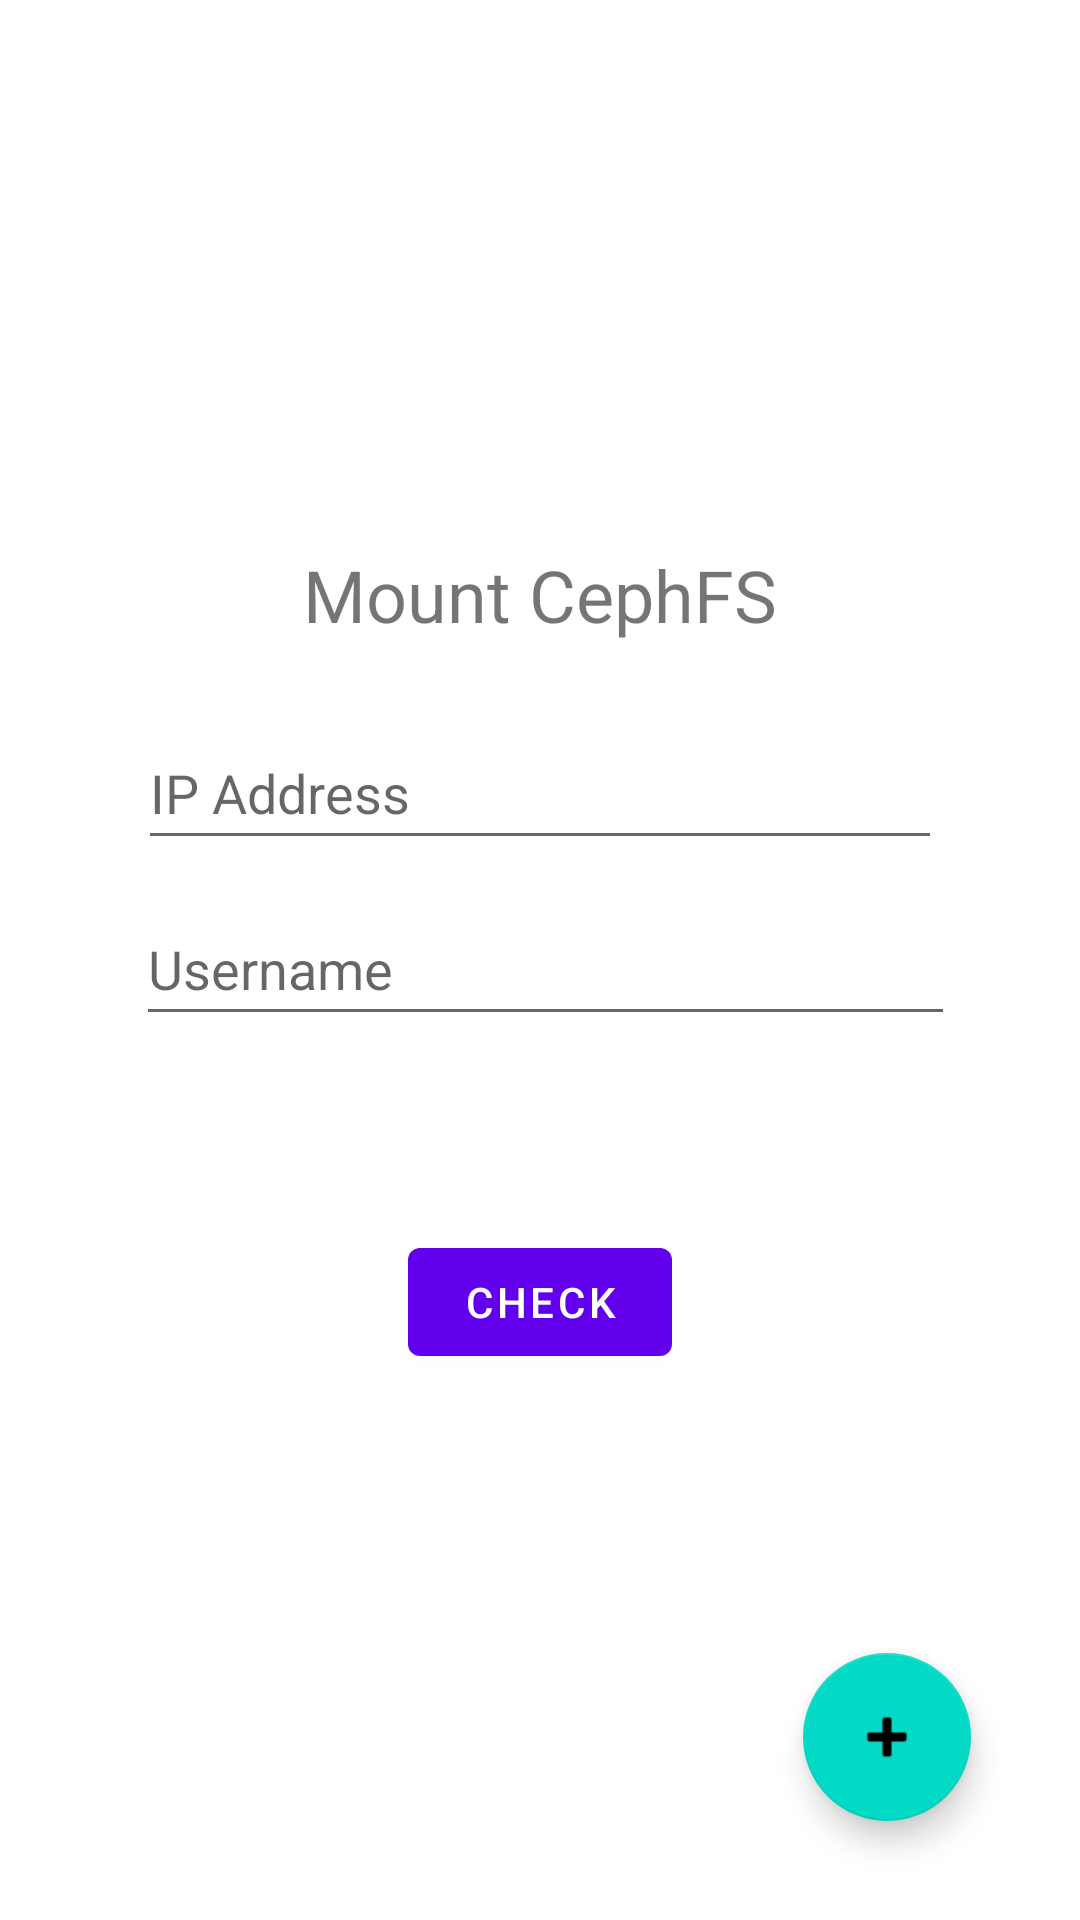

Here is an Android app screen rendered from its layout file. Give the layout XML and the strings, colors and styles it references.
<!-- AndroidManifest.xml: application theme Theme.CephProject -->
<!-- res/layout/fragment_first.xml -->
<?xml version="1.0" encoding="utf-8"?>
<androidx.constraintlayout.widget.ConstraintLayout xmlns:android="http://schemas.android.com/apk/res/android"
    xmlns:app="http://schemas.android.com/apk/res-auto"
    xmlns:tools="http://schemas.android.com/tools"
    android:layout_width="match_parent"
    android:layout_height="match_parent"
    tools:context=".FirstFragment">

    <com.google.android.material.floatingactionbutton.FloatingActionButton
        android:id="@+id/fab"
        android:layout_width="wrap_content"
        android:layout_height="wrap_content"
        android:layout_gravity="bottom|end"
        app:layout_constraintBottom_toBottomOf="parent"
        app:layout_constraintEnd_toEndOf="parent"
        app:layout_constraintHorizontal_bias="0.881"
        app:layout_constraintStart_toStartOf="parent"
        app:layout_constraintTop_toBottomOf="@+id/button_first"
        app:layout_constraintVertical_bias="0.739"
        app:srcCompat="@android:drawable/ic_input_add" />

    <TextView
        android:id="@+id/textview_first"
        android:layout_width="181dp"
        android:layout_height="46dp"
        android:text="@string/mount_cephfs"
        android:textAlignment="center"
        android:textSize="24sp"
        app:layout_constraintBottom_toTopOf="@id/button_first"
        app:layout_constraintEnd_toEndOf="parent"
        app:layout_constraintStart_toStartOf="parent"
        app:layout_constraintTop_toTopOf="parent" />

    <Button
        android:id="@+id/button_first"
        android:layout_width="wrap_content"
        android:layout_height="wrap_content"
        android:text="@string/check"
        app:layout_constraintBottom_toBottomOf="parent"
        app:layout_constraintEnd_toEndOf="parent"
        app:layout_constraintStart_toStartOf="parent"
        app:layout_constraintTop_toBottomOf="@id/textview_first" />

    <EditText
        android:id="@+id/IPaddr"
        android:layout_width="268dp"
        android:layout_height="48dp"
        android:ems="10"
        android:hint="@string/ip_address"
        android:inputType="textUri"
        app:layout_constraintBottom_toTopOf="@+id/Username"
        app:layout_constraintEnd_toEndOf="parent"
        app:layout_constraintStart_toStartOf="parent"
        app:layout_constraintTop_toBottomOf="@+id/textview_first" />

    <EditText
        android:id="@+id/Username"
        android:layout_width="273dp"
        android:layout_height="48dp"
        android:ems="10"
        android:hint="@string/username"
        android:inputType="textPersonName"
        app:layout_constraintBottom_toTopOf="@+id/button_first"
        app:layout_constraintEnd_toEndOf="parent"
        app:layout_constraintHorizontal_bias="0.521"
        app:layout_constraintStart_toStartOf="parent"
        app:layout_constraintTop_toBottomOf="@+id/textview_first"
        app:layout_constraintVertical_bias="0.517" />
</androidx.constraintlayout.widget.ConstraintLayout>
<!-- resources referenced by this layout -->
<resources>
  <string name="check">Check</string>
  <string name="ip_address">IP Address</string>
  <string name="mount_cephfs">Mount CephFS</string>
  <string name="username">Username</string>
  <style name="Theme.CephProject" parent="Theme.MaterialComponents.DayNight.DarkActionBar">
          
          <item name="colorPrimary">@color/purple_500</item>
          <item name="colorPrimaryVariant">@color/purple_700</item>
          <item name="colorOnPrimary">@color/white</item>
          
          <item name="colorSecondary">@color/teal_200</item>
          <item name="colorSecondaryVariant">@color/teal_700</item>
          <item name="colorOnSecondary">@color/black</item>
          
          <item name="android:statusBarColor" tools:targetApi="l">?attr/colorPrimaryVariant</item>
          
      </style>
  <!-- not gathered from this repository: default colours our renderer supplied (Android Studio template values) -->
  <color name="purple_500">#FF6200EE</color>
  <color name="purple_700">#FF3700B3</color>
  <color name="teal_200">#FF03DAC5</color>
  <color name="teal_700">#FF018786</color>
  <color name="black">#FF000000</color>
  <color name="white">#FFFFFFFF</color>
</resources>
